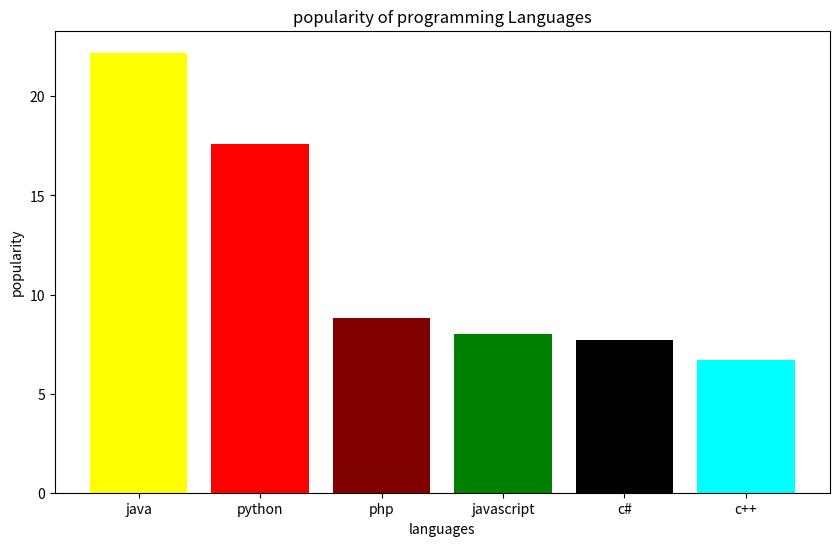

Write Python code to recreate this figure.
import matplotlib.pyplot as plt

x=['java','python','php','javascript','c#','c++']
y=[22.2, 17.6, 8.8, 8, 7.7, 6.7]
colors = ["yellow","red","maroon","green","black","cyan"]
fig = plt.figure(figsize=(10,6))
plt.bar(x, y, color=colors)
plt.xlabel("languages")
plt.ylabel("popularity")
plt.title("popularity of programming Languages")
plt.savefig('p_16_3.png')